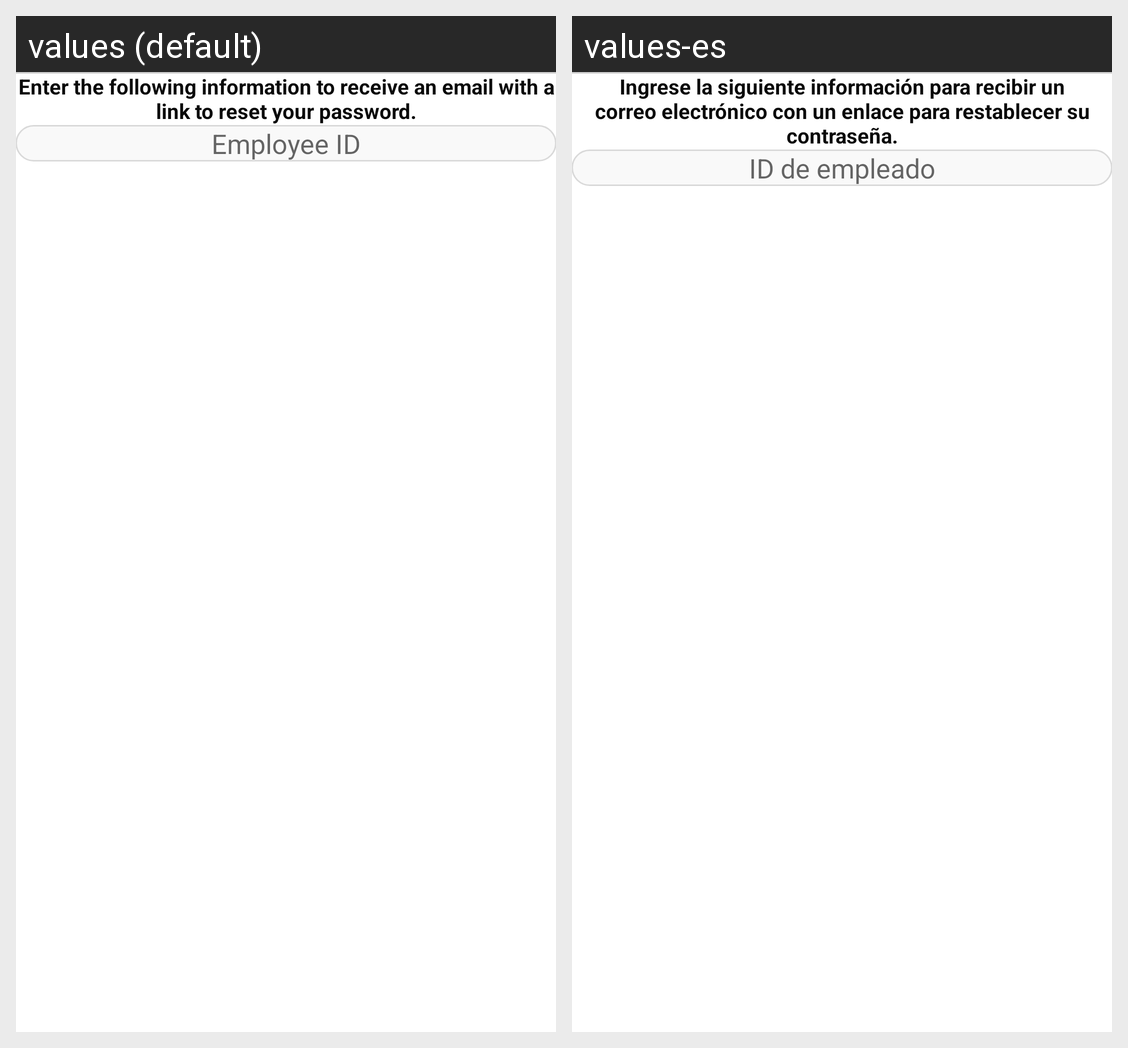

Locale-by-locale string values for the Android screen shown in this grid:
Android screen res/layout/activity_forgot_password.xml rendered under 2 locales, left to right: values (default), values-es. Device: Nexus 5 (rendered at 1080×1920; each locale shown at half size, 540×960, under a caption strip naming it); theme AppTheme.
Strings drawn on this screen, with the default value and each locale's value (text and hints the layout hard-codes, and strings that could not be matched under every locale, appear in the picture but are not listed):

forgot_password_info_message
  values: Enter the following information to receive an email with a link to reset your password.
  values-es: Ingrese la siguiente información para recibir un correo electrónico con un enlace para restablecer su contraseña.

employee_id
  values: Employee ID
  values-es: ID de empleado
